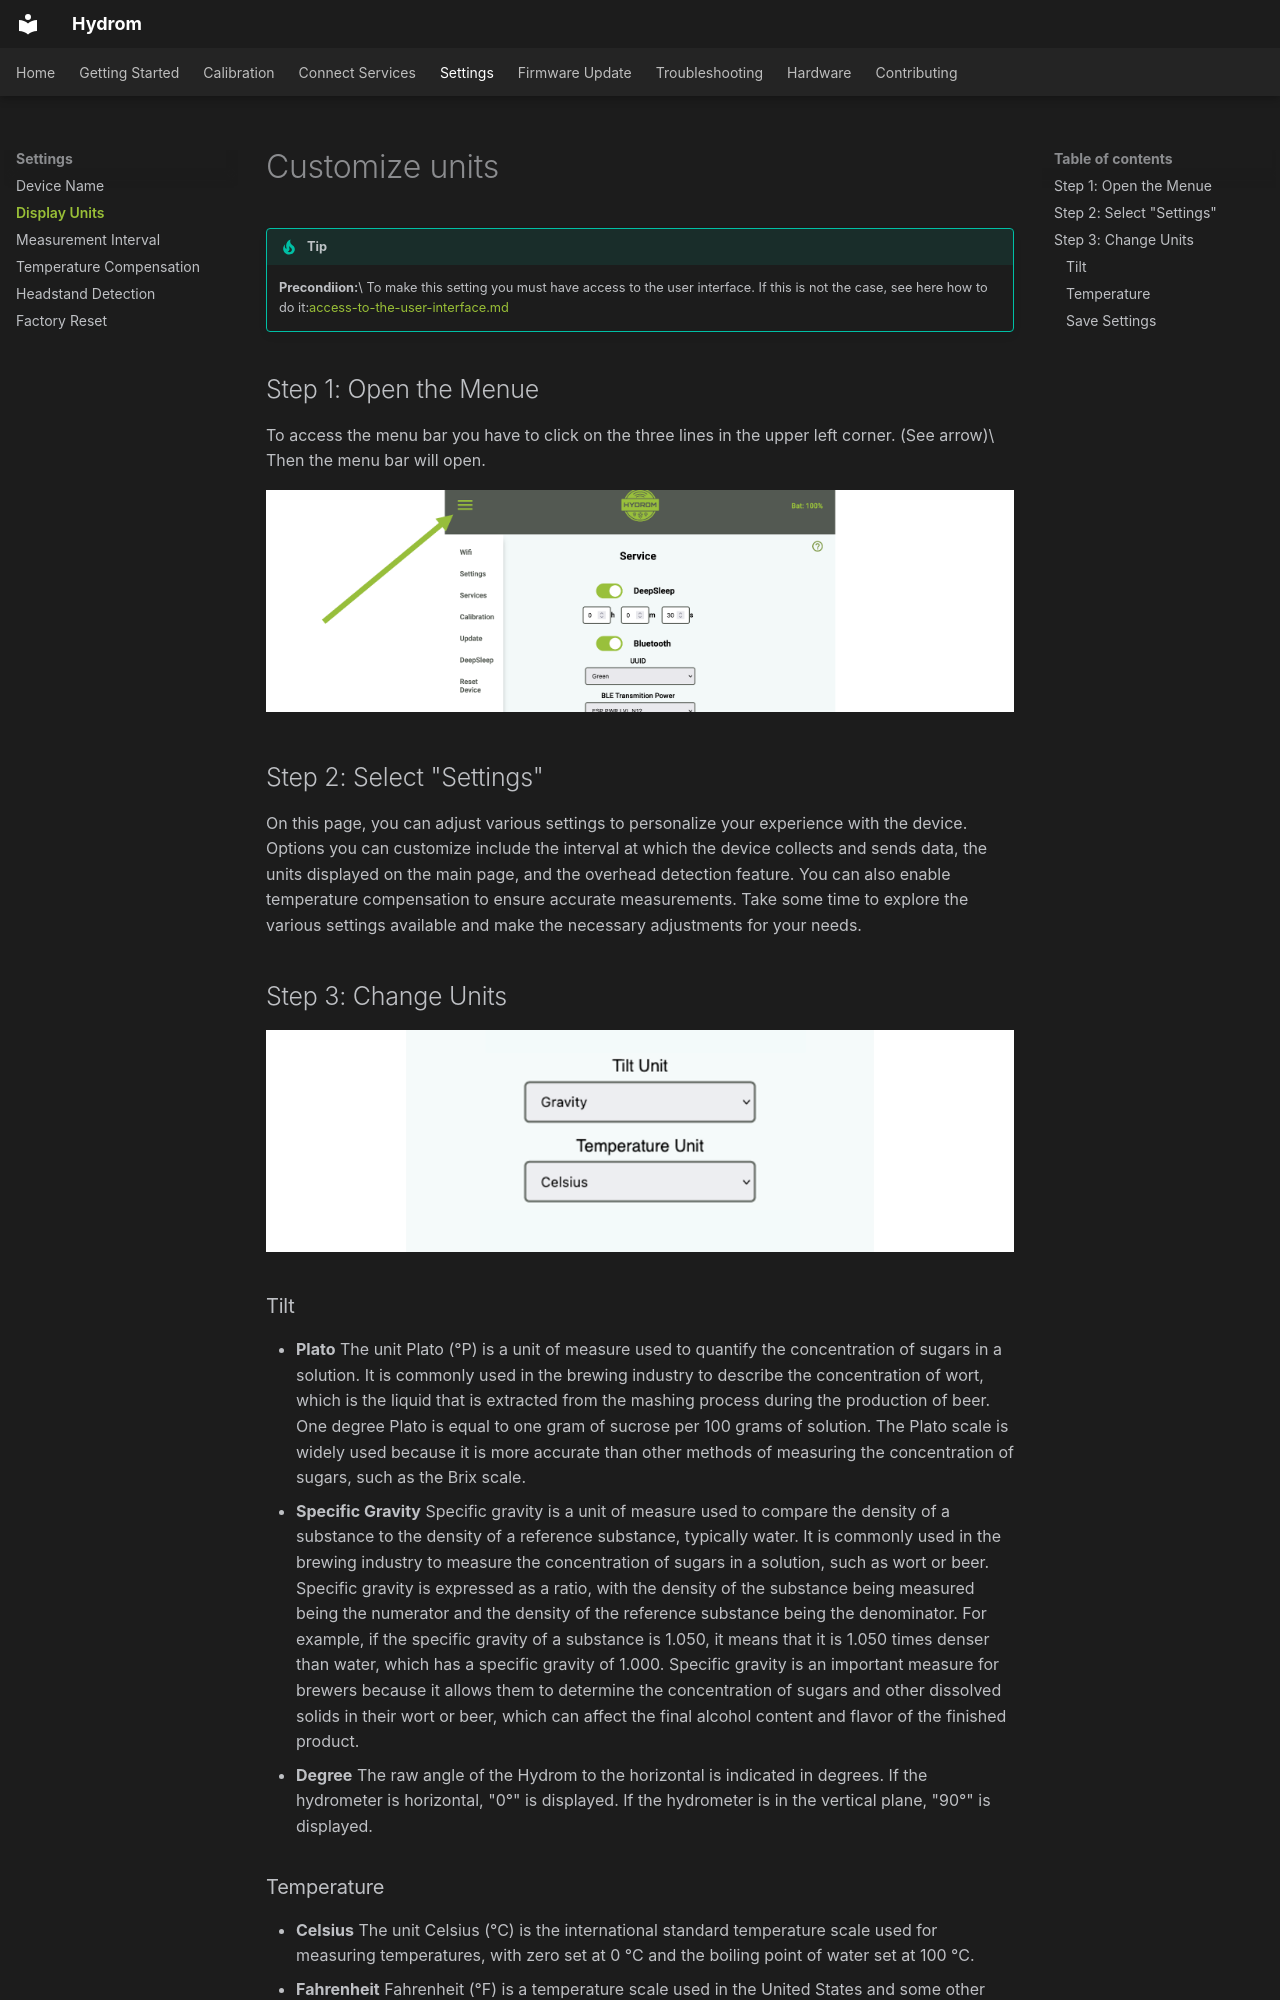

repository: TjGer22/Hydrom · page: configuration/customize-units/index.html · generator: mkdocs

---
description: >-
  The Hydrom supports several units for the tilt and the temperature. Here is
  explained how to change the unit.
---

# Customize units



!!! tip
    **Precondiion:**\
    To make this setting you must have access to the user interface. If this is not the case, see here how to do it:[access-to-the-user-interface.md](../services/access-to-the-user-interface.md)

## Step 1: Open the Menue

To access the menu bar you have to click on the three lines in the upper left corner. (See arrow)\
Then the menu bar will open.

![access the menu bar by clicking the three lines in the upper left corner](../assets/images/Folie4.png)

## Step 2: Select "Settings"

On this page, you can adjust various settings to personalize your experience with the device. Options you can customize include the interval at which the device collects and sends data, the units displayed on the main page, and the overhead detection feature. You can also enable temperature compensation to ensure accurate measurements. Take some time to explore the various settings available and make the necessary adjustments for your needs.

## Step 3: Change Units

![](../assets/images/Folie16.png)

### Tilt

* **Plato** The unit Plato (°P) is a unit of measure used to quantify the concentration of sugars in a solution. It is commonly used in the brewing industry to describe the concentration of wort, which is the liquid that is extracted from the mashing process during the production of beer. One degree Plato is equal to one gram of sucrose per 100 grams of solution. The Plato scale is widely used because it is more accurate than other methods of measuring the concentration of sugars, such as the Brix scale.
* **Specific Gravity** Specific gravity is a unit of measure used to compare the density of a substance to the density of a reference substance, typically water. It is commonly used in the brewing industry to measure the concentration of sugars in a solution, such as wort or beer. Specific gravity is expressed as a ratio, with the density of the substance being measured being the numerator and the density of the reference substance being the denominator. For example, if the specific gravity of a substance is 1.050, it means that it is 1.050 times denser than water, which has a specific gravity of 1.000. Specific gravity is an important measure for brewers because it allows them to determine the concentration of sugars and other dissolved solids in their wort or beer, which can affect the final alcohol content and flavor of the finished product.
* **Degree** The raw angle of the Hydrom to the horizontal is indicated in degrees. If the hydrometer is horizontal, "0°" is displayed. If the hydrometer is in the vertical plane, "90°" is displayed.
